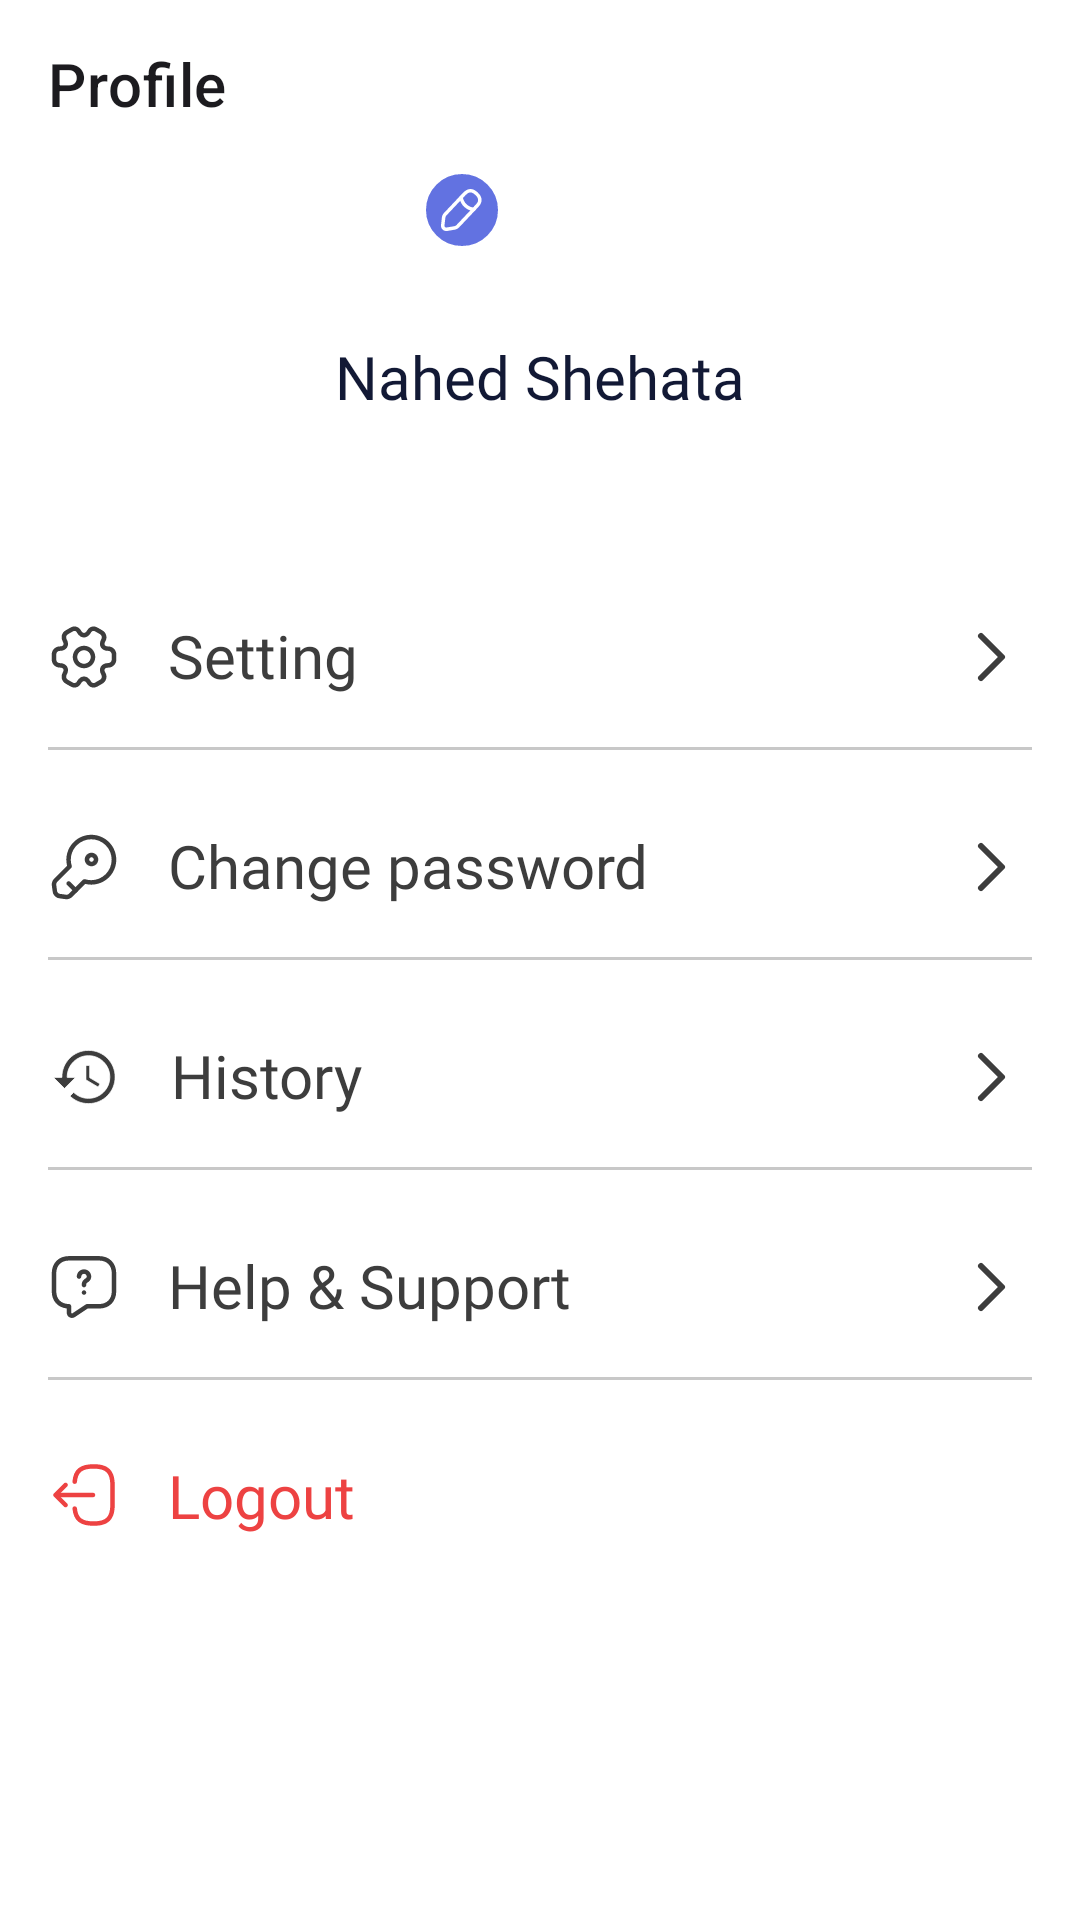

Write the Android layout XML for this screen, with the resource values it uses.
<!-- AndroidManifest.xml: application theme Theme.Graduation -->
<!-- res/layout/profile_screen.xml -->
<?xml version="1.0" encoding="utf-8"?>
<androidx.constraintlayout.widget.ConstraintLayout xmlns:android="http://schemas.android.com/apk/res/android"
    xmlns:app="http://schemas.android.com/apk/res-auto"
    xmlns:tools="http://schemas.android.com/tools"
    android:layout_width="match_parent"
    android:layout_height="match_parent">

    <com.google.android.material.appbar.MaterialToolbar
        android:id="@+id/appbar"
        android:layout_width="match_parent"
        android:layout_height="wrap_content"
        app:layout_constraintTop_toTopOf="parent"
        app:navigationIcon="@drawable/icon_back"
        app:title="Profile"
        app:titleTextColor="@color/head_bar" />

    <com.google.android.material.imageview.ShapeableImageView
        android:id="@+id/person"
        android:layout_width="wrap_content"
        android:layout_height="wrap_content"
        android:layout_marginTop="@dimen/dimen_40dp"
        tools:src="@tools:sample/avatars"
        app:layout_constraintEnd_toEndOf="parent"
        app:layout_constraintStart_toStartOf="parent"
        app:layout_constraintTop_toBottomOf="@+id/appbar"
        app:shapeAppearance="@style/CircleImageTheme" />

    <com.google.android.material.imageview.ShapeableImageView
        android:id="@+id/pen"
        android:layout_width="wrap_content"
        android:layout_height="wrap_content"
        android:layout_marginEnd="@dimen/dimen_12dp"
        android:layout_marginBottom="@dimen/dimen_12dp"
        android:src="@drawable/pen2"
        app:layout_constraintBottom_toBottomOf="@+id/person"
        app:layout_constraintEnd_toEndOf="@+id/person" />

    <com.google.android.material.textview.MaterialTextView
        android:id="@+id/materialTextView2"
        android:layout_width="wrap_content"
        android:layout_height="wrap_content"
        android:layout_marginTop="@dimen/dimen_16dp"
        android:fontFamily="@font/roboto_bold"
        android:gravity="center"
        android:text="@string/name"
        android:textColor="@color/text_dark"
        android:textSize="@dimen/text_size_20sp"
        app:layout_constraintEnd_toEndOf="parent"
        app:layout_constraintStart_toStartOf="parent"
        app:layout_constraintTop_toBottomOf="@+id/person" />

    <com.google.android.material.textview.MaterialTextView
        android:id="@+id/materialTextView3"
        android:layout_width="match_parent"
        android:layout_height="wrap_content"
        android:layout_marginHorizontal="@dimen/dimen_16dp"
        android:layout_marginTop="@dimen/dimen_64dp"
        android:drawableStart="@drawable/setting_2"
        android:drawableEnd="@drawable/chevron_left"
        android:drawablePadding="@dimen/dimen_16dp"
        android:fontFamily="@font/roboto_medium"
        android:paddingTop="@dimen/dimen_2dp"
        android:paddingBottom="@dimen/dimen_16dp"
        android:text="@string/setting"
        android:textColor="@color/superDarkGray"
        android:textSize="@dimen/text_size_20sp"
        app:layout_constraintTop_toBottomOf="@+id/materialTextView2"
        tools:layout_editor_absoluteX="16dp" />

    <View
        android:layout_width="match_parent"
        android:layout_height="@dimen/dimen_1dp"
        android:layout_marginHorizontal="@dimen/dimen_16dp"
        android:background="@color/boarders"
        app:layout_constraintTop_toBottomOf="@+id/materialTextView3" />
    <com.google.android.material.textview.MaterialTextView
        android:id="@+id/materialTextView4"
        android:layout_width="match_parent"
        android:layout_height="wrap_content"
        android:layout_marginHorizontal="@dimen/dimen_16dp"
        android:layout_marginTop="@dimen/dimen_24dp"
        android:drawableStart="@drawable/key"
        android:drawableEnd="@drawable/chevron_left"
        android:drawablePadding="@dimen/dimen_16dp"
        android:fontFamily="@font/roboto_medium"
        android:paddingTop="@dimen/dimen_2dp"
        android:paddingBottom="@dimen/dimen_16dp"
        android:text="@string/change_password"
        android:textColor="@color/superDarkGray"
        android:textSize="@dimen/text_size_20sp"
        app:layout_constraintTop_toBottomOf="@+id/materialTextView3"
        tools:layout_editor_absoluteX="16dp" />

    <View
        android:layout_width="match_parent"
        android:layout_height="@dimen/dimen_1dp"
        android:layout_marginHorizontal="@dimen/dimen_16dp"
        android:background="@color/boarders"
        app:layout_constraintTop_toBottomOf="@+id/materialTextView4" />

    <com.google.android.material.textview.MaterialTextView
        android:id="@+id/materialTextView5"
        android:layout_width="match_parent"
        android:layout_height="wrap_content"
        android:layout_marginHorizontal="@dimen/dimen_16dp"
        android:layout_marginTop="@dimen/dimen_24dp"
        android:drawableStart="@drawable/history"
        android:drawableEnd="@drawable/chevron_left"
        android:drawablePadding="@dimen/dimen_16dp"
        android:fontFamily="@font/roboto_medium"
        android:paddingTop="@dimen/dimen_2dp"
        android:paddingBottom="@dimen/dimen_16dp"
        android:text="@string/history"
        android:textColor="@color/superDarkGray"
        android:textSize="@dimen/text_size_20sp"
        app:layout_constraintTop_toBottomOf="@+id/materialTextView4"
        tools:layout_editor_absoluteX="16dp" />

    <View
        android:layout_width="match_parent"
        android:layout_height="@dimen/dimen_1dp"
        android:layout_marginHorizontal="@dimen/dimen_16dp"
        android:background="@color/boarders"
        app:layout_constraintTop_toBottomOf="@+id/materialTextView5" />

    <com.google.android.material.textview.MaterialTextView
        android:id="@+id/materialTextView6"
        android:layout_width="match_parent"
        android:layout_height="wrap_content"
        android:layout_marginHorizontal="@dimen/dimen_16dp"
        android:layout_marginTop="@dimen/dimen_24dp"
        android:drawableStart="@drawable/message_question"
        android:drawableEnd="@drawable/chevron_left"
        android:drawablePadding="@dimen/dimen_16dp"
        android:fontFamily="@font/roboto_medium"
        android:paddingTop="@dimen/dimen_2dp"
        android:paddingBottom="@dimen/dimen_16dp"
        android:text="@string/help_amp_support"
        android:textColor="@color/superDarkGray"
        android:textSize="@dimen/text_size_20sp"
        app:layout_constraintTop_toBottomOf="@+id/materialTextView5" />

    <View
        android:layout_width="match_parent"
        android:layout_height="@dimen/dimen_1dp"
        android:layout_marginHorizontal="@dimen/dimen_16dp"
        android:background="@color/boarders"
        app:layout_constraintTop_toBottomOf="@+id/materialTextView6" />

    <com.google.android.material.textview.MaterialTextView
        android:id="@+id/materialTextView7"
        android:layout_width="match_parent"
        android:layout_height="wrap_content"
        android:layout_marginHorizontal="@dimen/dimen_16dp"
        android:layout_marginTop="@dimen/dimen_24dp"
        android:drawableStart="@drawable/logout"
        android:drawablePadding="@dimen/dimen_16dp"
        android:fontFamily="@font/roboto_medium"
        android:paddingTop="@dimen/dimen_2dp"
        android:paddingBottom="@dimen/dimen_16dp"
        android:text="@string/logout"
        android:textColor="@color/txtRed"
        android:textSize="@dimen/text_size_20sp"
        app:layout_constraintTop_toBottomOf="@+id/materialTextView6" />



</androidx.constraintlayout.widget.ConstraintLayout>
<!-- resources referenced by this layout -->
<resources>
  <color name="boarders">#C8C8C8</color>
  <color name="head_bar">#1C1B1F</color>
  <color name="superDarkGray">#3D3D3D</color>
  <color name="text_dark">#121935</color>
  <color name="txtRed">#ED4242</color>
  <dimen name="dimen_12dp">14.4dp</dimen>
  <dimen name="dimen_16dp">19.2dp</dimen>
  <dimen name="dimen_1dp">1.2dp</dimen>
  <dimen name="dimen_24dp">28.8dp</dimen>
  <dimen name="dimen_2dp">2.4dp</dimen>
  <dimen name="dimen_40dp">48dp</dimen>
  <dimen name="dimen_64dp">76.8dp</dimen>
  <dimen name="text_size_20sp">24sp</dimen>
  <!-- drawable chevron_left (drawable) -->
  <vector android:autoMirrored="true" android:height="28dp"
      android:viewportHeight="28" android:viewportWidth="28"
      android:width="28dp" xmlns:android="http://schemas.android.com/apk/res/android">
      <group>
          <clip-path android:pathData="M28,28l-28,-0l-0,-28l28,-0z"/>
          <path android:fillColor="#00000000"
              android:pathData="M11,7L18,14L11,21"
              android:strokeColor="#3D3D3D" android:strokeLineCap="round"
              android:strokeLineJoin="round" android:strokeWidth="2"/>
      </group>
  </vector>
  <!-- drawable history (drawable) -->
  <vector android:autoMirrored="true" android:height="24dp"
      android:viewportHeight="24" android:viewportWidth="25"
      android:width="25dp" xmlns:android="http://schemas.android.com/apk/res/android">
      <path android:fillColor="#3D3D3D"
          android:pathData="M4.5,12.125H4.625V12C4.625,7.099 8.599,3.125 13.5,3.125C18.401,3.125 22.375,7.099 22.375,12C22.375,16.901 18.401,20.875 13.5,20.875C11.09,20.875 8.917,19.915 7.317,18.359L8.56,17.116C9.836,18.357 11.58,19.125 13.5,19.125C17.439,19.125 20.625,15.939 20.625,12C20.625,8.061 17.439,4.875 13.5,4.875C9.561,4.875 6.375,8.061 6.375,12V12.125H6.5H9.198L5.494,15.819L5.493,15.816L5.478,15.802L1.802,12.125H4.5ZM13.875,12.14V12.211L13.936,12.248L17.348,14.274L16.706,15.349L12.625,12.929V8.125H13.875V12.14Z"
          android:strokeColor="#ffffff" android:strokeWidth="0.25"/>
  </vector>
  <string name="change_password">Change password</string>
  <string name="help_amp_support">Help &amp; Support</string>
  <string name="history">History</string>
  <string name="logout">Logout</string>
  <string name="name">Nahed Shehata</string>
  <string name="setting">Setting</string>
  <style name="CircleImageTheme" parent="ShapeAppearance.MaterialComponents.SmallComponent">
          <item name="cornerFamily">rounded</item>
          <item name="cornerSize">50%</item>
      </style>
  <style name="Theme.Graduation" parent="Theme.MaterialComponents.Light.NoActionBar">
          
          <item name="colorPrimary">@color/purple_500</item>
          <item name="colorPrimaryVariant">@color/purple_700</item>
          <item name="colorOnPrimary">@color/white</item>
          
          <item name="colorSecondary">@color/teal_200</item>
          <item name="colorSecondaryVariant">@color/teal_700</item>
          <item name="colorOnSecondary">@color/black</item>
          
          <item name="android:statusBarColor">?attr/colorPrimaryVariant</item>
          <item name="android:forceDarkAllowed" tools:targetApi="q">false</item>
  
          
      </style>
  <color name="purple_500">#FF6200EE</color>
  <color name="purple_700">#FF3700B3</color>
  <color name="white">#FFFFFFFF</color>
  <color name="teal_200">#FF03DAC5</color>
  <color name="teal_700">#FF018786</color>
  <color name="black">#FF000000</color>
</resources>
